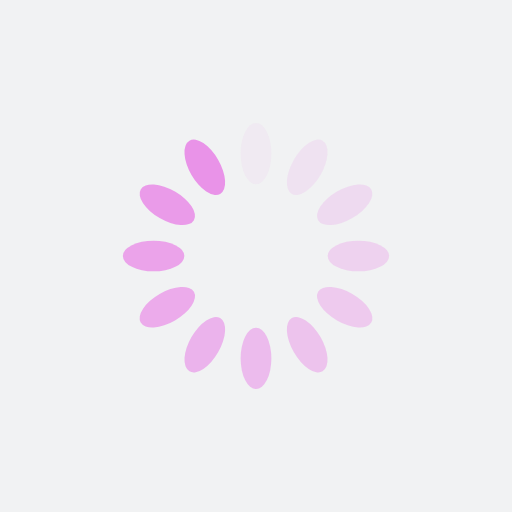
t = 0.00 s
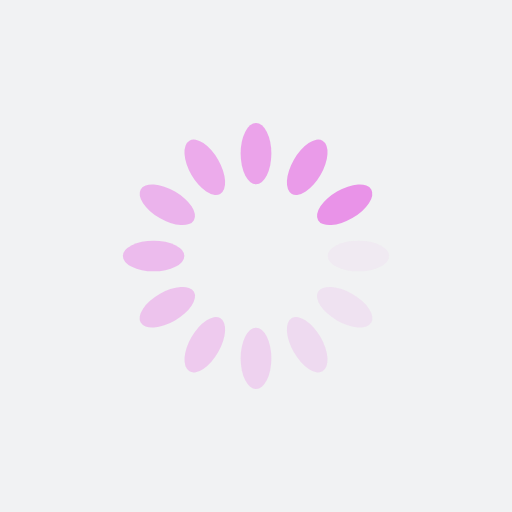
t = 0.25 s
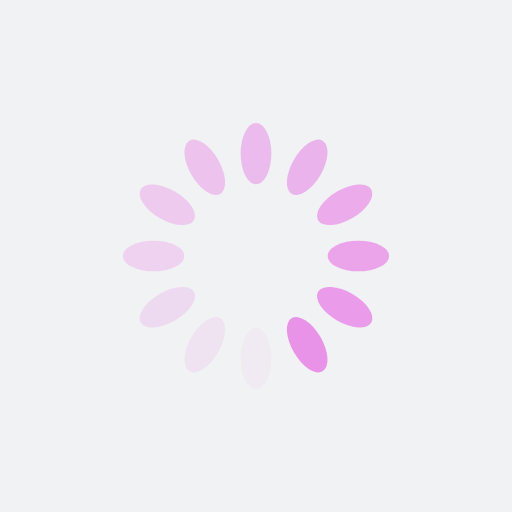
t = 0.50 s
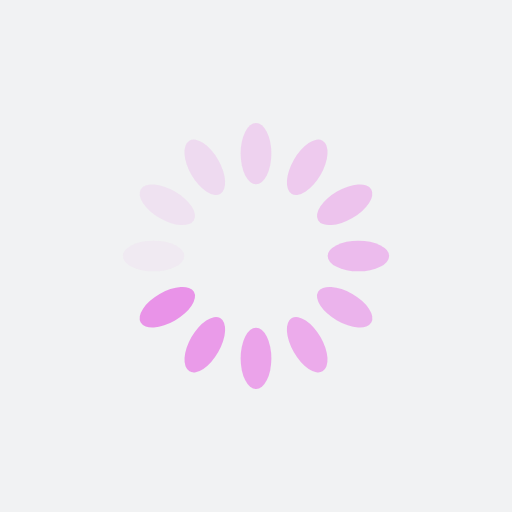
t = 0.75 s

The animated SVG that drew these frames (rendered in a browser with its animation timeline set to each time). Animation: 12 SMIL elements (animate=12); one cycle of 1.00 s, repeats indefinitely.

<?xml version="1.0" encoding="utf-8"?>
<svg xmlns="http://www.w3.org/2000/svg" xmlns:xlink="http://www.w3.org/1999/xlink" style="margin: auto; background: rgb(241, 242, 243); display: block; shape-rendering: auto;" width="200px" height="200px" viewBox="0 0 100 100" preserveAspectRatio="xMidYMid">
<g transform="rotate(0 50 50)">
  <rect x="47" y="24" rx="3" ry="6" width="6" height="12" fill="#e993e8">
    <animate attributeName="opacity" values="1;0" keyTimes="0;1" dur="1s" begin="-0.9166666666666666s" repeatCount="indefinite"></animate>
  </rect>
</g><g transform="rotate(30 50 50)">
  <rect x="47" y="24" rx="3" ry="6" width="6" height="12" fill="#e993e8">
    <animate attributeName="opacity" values="1;0" keyTimes="0;1" dur="1s" begin="-0.8333333333333334s" repeatCount="indefinite"></animate>
  </rect>
</g><g transform="rotate(60 50 50)">
  <rect x="47" y="24" rx="3" ry="6" width="6" height="12" fill="#e993e8">
    <animate attributeName="opacity" values="1;0" keyTimes="0;1" dur="1s" begin="-0.75s" repeatCount="indefinite"></animate>
  </rect>
</g><g transform="rotate(90 50 50)">
  <rect x="47" y="24" rx="3" ry="6" width="6" height="12" fill="#e993e8">
    <animate attributeName="opacity" values="1;0" keyTimes="0;1" dur="1s" begin="-0.6666666666666666s" repeatCount="indefinite"></animate>
  </rect>
</g><g transform="rotate(120 50 50)">
  <rect x="47" y="24" rx="3" ry="6" width="6" height="12" fill="#e993e8">
    <animate attributeName="opacity" values="1;0" keyTimes="0;1" dur="1s" begin="-0.5833333333333334s" repeatCount="indefinite"></animate>
  </rect>
</g><g transform="rotate(150 50 50)">
  <rect x="47" y="24" rx="3" ry="6" width="6" height="12" fill="#e993e8">
    <animate attributeName="opacity" values="1;0" keyTimes="0;1" dur="1s" begin="-0.5s" repeatCount="indefinite"></animate>
  </rect>
</g><g transform="rotate(180 50 50)">
  <rect x="47" y="24" rx="3" ry="6" width="6" height="12" fill="#e993e8">
    <animate attributeName="opacity" values="1;0" keyTimes="0;1" dur="1s" begin="-0.4166666666666667s" repeatCount="indefinite"></animate>
  </rect>
</g><g transform="rotate(210 50 50)">
  <rect x="47" y="24" rx="3" ry="6" width="6" height="12" fill="#e993e8">
    <animate attributeName="opacity" values="1;0" keyTimes="0;1" dur="1s" begin="-0.3333333333333333s" repeatCount="indefinite"></animate>
  </rect>
</g><g transform="rotate(240 50 50)">
  <rect x="47" y="24" rx="3" ry="6" width="6" height="12" fill="#e993e8">
    <animate attributeName="opacity" values="1;0" keyTimes="0;1" dur="1s" begin="-0.25s" repeatCount="indefinite"></animate>
  </rect>
</g><g transform="rotate(270 50 50)">
  <rect x="47" y="24" rx="3" ry="6" width="6" height="12" fill="#e993e8">
    <animate attributeName="opacity" values="1;0" keyTimes="0;1" dur="1s" begin="-0.16666666666666666s" repeatCount="indefinite"></animate>
  </rect>
</g><g transform="rotate(300 50 50)">
  <rect x="47" y="24" rx="3" ry="6" width="6" height="12" fill="#e993e8">
    <animate attributeName="opacity" values="1;0" keyTimes="0;1" dur="1s" begin="-0.08333333333333333s" repeatCount="indefinite"></animate>
  </rect>
</g><g transform="rotate(330 50 50)">
  <rect x="47" y="24" rx="3" ry="6" width="6" height="12" fill="#e993e8">
    <animate attributeName="opacity" values="1;0" keyTimes="0;1" dur="1s" begin="0s" repeatCount="indefinite"></animate>
  </rect>
</g>
<!-- [ldio] generated by https://loading.io/ --></svg>